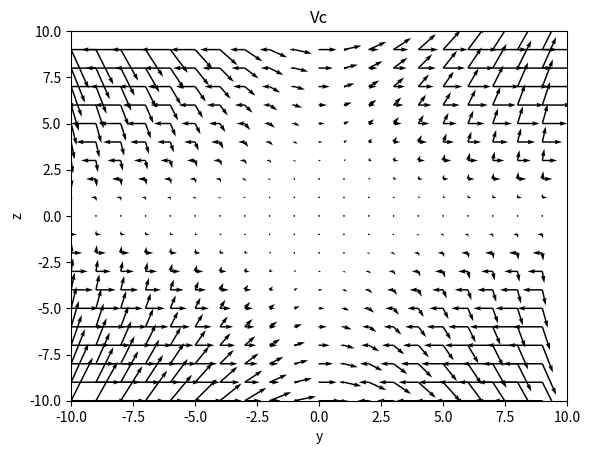

The matplotlib source for this figure:
import numpy as np
import matplotlib.pyplot as plt

def Va(x, y, z):
    return x**2, 3 * x * z**2, -2 * x * z

def Vb(x, y, z):
    return x * y, 2 * y * z, 3 * z * x

def Vc(x, y, z):
    return y**2, 2 * x * y + z**2, 2 * y * z

def yzPlot(V: np.ndarray, lims = [-10, 10], res = 1, title = ''):
    y,z = np.meshgrid(np.arange(lims[0], lims[1], res), np.arange(lims[0], lims[1], res))
    u,v = V(0, y, z)[1], V(0, y, z)[2]
    
    plt.quiver(y, z, u, v)
    plt.xlabel('y')
    plt.ylabel('z')
    plt.title(title)
    plt.xlim(lims)
    plt.ylim(lims)
    plt.show()

if __name__ == '__main__':
    yzPlot(Va, title='Va')
    yzPlot(Vb, title='Vb')
    yzPlot(Vc, title='Vc')